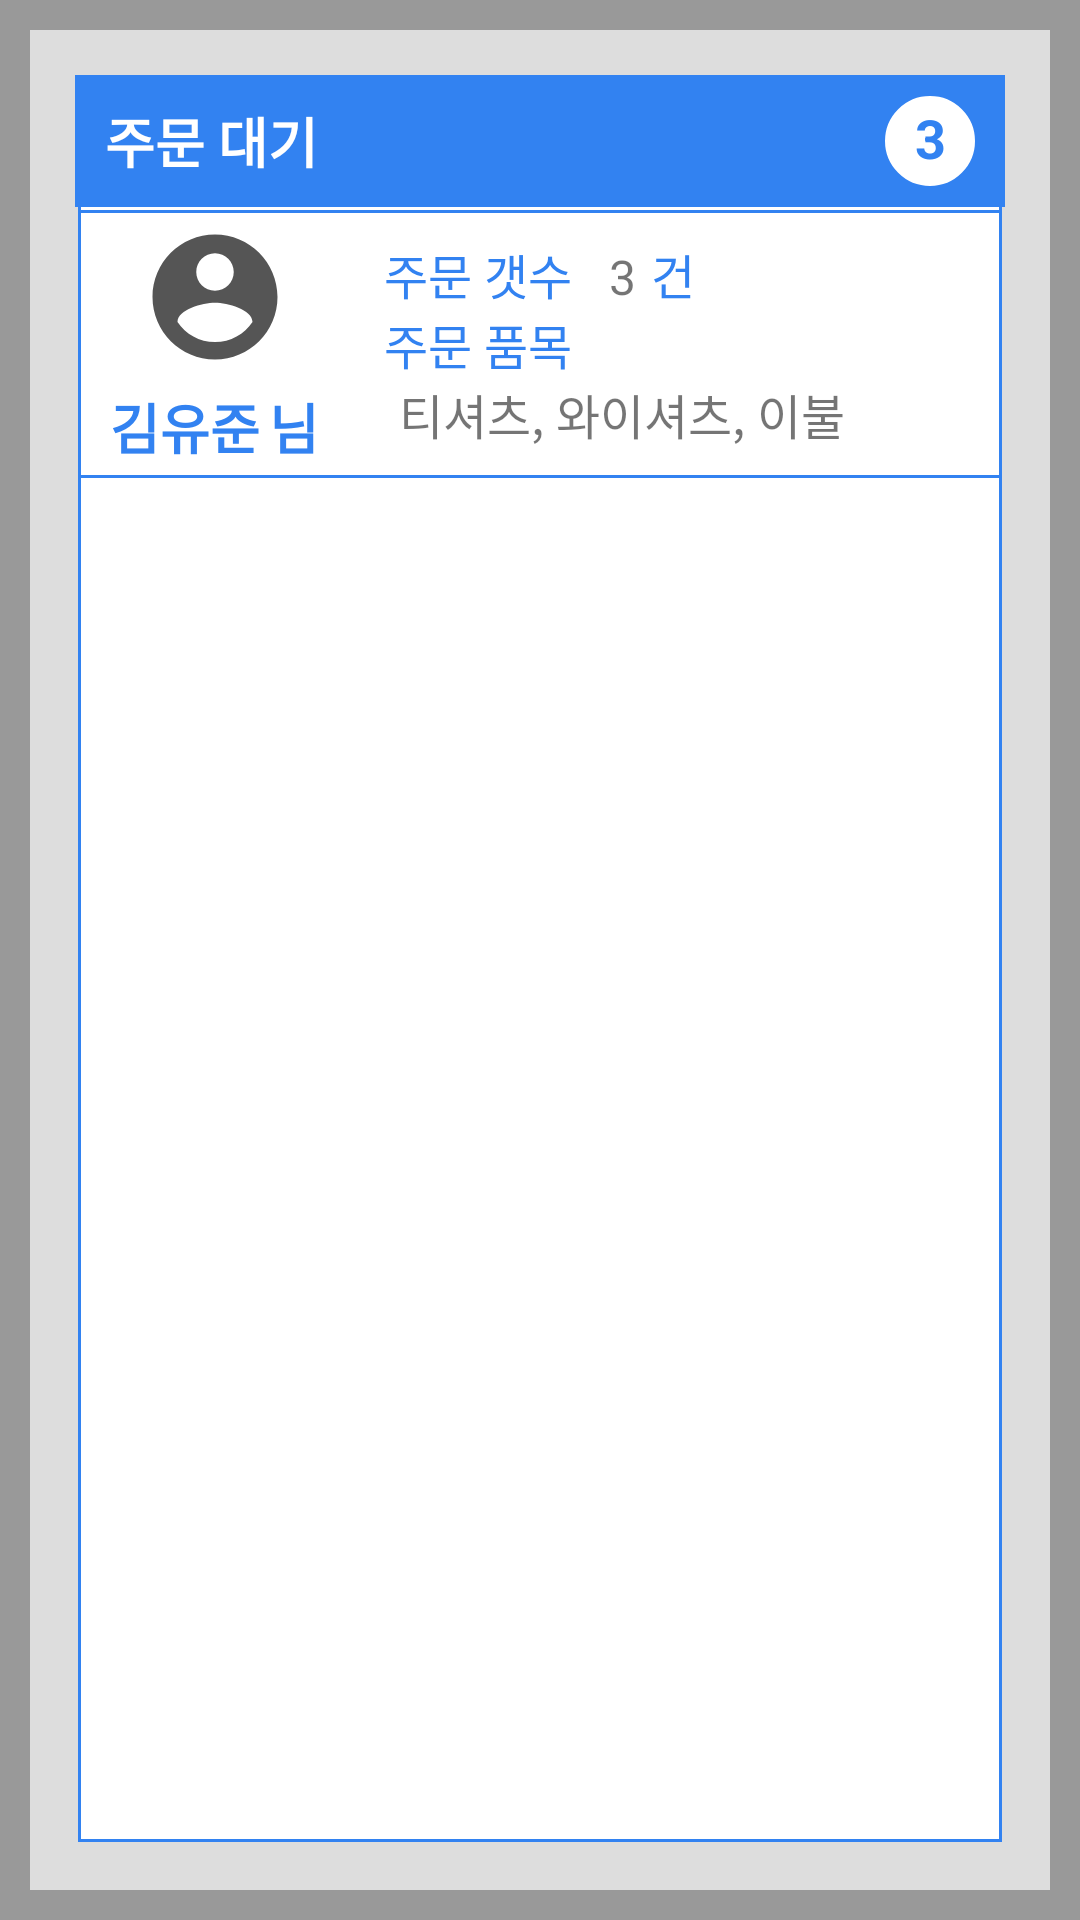

Layout XML and referenced resources for this Android screen:
<!-- AndroidManifest.xml: application theme AppTheme -->
<!-- res/layout/activity_order_wait.xml -->
<?xml version="1.0" encoding="utf-8"?>
<LinearLayout
    xmlns:android="http://schemas.android.com/apk/res/android"
    xmlns:app="http://schemas.android.com/apk/res-auto"
    xmlns:tools="http://schemas.android.com/tools"
    android:layout_width="match_parent"
    android:layout_height="match_parent"
    android:orientation="vertical"
    android:background="#999999"
    tools:context=".OrderWaitActivity">

 <LinearLayout
     android:orientation="vertical"
     android:layout_margin="10dp"
     android:background="#AAFFFFFF"
     android:layout_width="match_parent"
     android:layout_height="match_parent">

     <LinearLayout
         android:weightSum="100"
         android:layout_margin="15dp"
         android:background="@drawable/layoutboarder"
         android:orientation="vertical"
         android:layout_width="match_parent"
         android:layout_height="match_parent">

         <LinearLayout
             android:background="#3282f1"
             android:layout_weight="3"
             android:orientation="horizontal"
             android:layout_width="match_parent"
             android:layout_height="wrap_content">

             <RelativeLayout
                 android:layout_width="match_parent"
                 android:layout_height="match_parent">
                 <ImageView
                     android:layout_centerInParent="true"
                     android:layout_alignParentLeft="true"
                     android:id="@+id/imageView1"
                     android:layout_marginLeft="5dp"
                     android:layout_marginRight="5dp"
                     android:layout_width="wrap_content"
                     android:layout_height="wrap_content"
                     app:srcCompat="@drawable/ic_costom" />

                 <TextView
                     android:layout_centerInParent="true"
                     android:layout_toRightOf="@+id/imageView1"
                     android:id="@+id/textView1"
                     android:textStyle="bold"
                     android:textColor="#FFFFFF"
                     android:textSize="18sp"
                     android:layout_width="wrap_content"
                     android:layout_height="wrap_content"
                     android:text="주문 대기" />

                 <TextView
                     android:id="@+id/textView2"
                     android:gravity="center"
                     android:layout_marginRight="10dp"
                     android:layout_centerInParent="true"
                     android:layout_alignParentRight="true"
                     android:textStyle="bold"
                     android:textColor="@color/colorSevice"
                     android:textSize="18sp"
                     android:background="@drawable/textview_round"
                     android:layout_width="30dp"
                     android:layout_height="30dp"
                     android:text="3" />
             </RelativeLayout>

         </LinearLayout>
         <LinearLayout
             android:layout_weight="97"
             android:orientation="horizontal"
             android:layout_width="match_parent"
             android:layout_height="wrap_content">

             

             <ScrollView
                 android:layout_width="match_parent"
                 android:layout_height="match_parent">

                 <LinearLayout
                     android:background="@drawable/layoutboarder"
                     android:weightSum="100"
                     android:layout_width="match_parent"
                     android:layout_height="wrap_content"
                     android:orientation="horizontal">

                     <LinearLayout

                         android:layout_weight="70"
                         android:gravity="center"
                         android:orientation="vertical"
                         android:layout_width="match_parent"
                         android:layout_height="wrap_content">

                         <ImageView
                             android:layout_marginTop="5dp"
                             android:layout_marginBottom="5dp"
                             android:id="@+id/imageView3"
                             android:layout_width="match_parent"
                             android:layout_height="wrap_content"
                             android:src="@drawable/ic_profile_circle" />

                         <LinearLayout
                             android:gravity="center"
                             android:layout_marginBottom="5dp"
                             android:orientation="horizontal"
                             android:layout_width="match_parent"
                             android:layout_height="wrap_content">
                             <TextView
                                 android:id="@+id/textView3"
                                 android:textStyle="bold"
                                 android:textSize="18sp"
                                 android:textColor="@color/colorSevice"
                                 android:layout_width="wrap_content"
                                 android:layout_height="wrap_content"
                                 android:text="김유준" />
                             <TextView
                                 android:id="@+id/textView4"
                                 android:textStyle="bold"
                                 android:textSize="18sp"
                                 android:layout_marginLeft="3dp"
                                 android:textColor="@color/colorSevice"
                                 android:layout_width="wrap_content"
                                 android:layout_height="wrap_content"
                                 android:text="님" />
                         </LinearLayout>


                     </LinearLayout>
                     <RelativeLayout
                         android:layout_width="match_parent"
                         android:layout_height="match_parent">

                         <ImageView
                             android:id="@+id/imageView4"
                             android:layout_alignParentRight="true"
                             android:layout_width="wrap_content"
                             android:layout_height="wrap_content"
                             android:src="@drawable/ic_chevron_right_black_24dp2" />

                         <LinearLayout
                         android:layout_marginLeft="10dp"
                         android:gravity="center"
                         android:layout_weight="30"
                         android:orientation="vertical"
                         android:layout_width="match_parent"
                         android:layout_height="match_parent">
                         
                         <LinearLayout
                             android:weightSum="100"
                             android:orientation="horizontal"
                             android:layout_width="match_parent"
                             android:layout_height="wrap_content">
                             <LinearLayout
                                 android:layout_weight="75"
                                 android:orientation="vertical"
                                 android:layout_width="match_parent"
                                 android:layout_height="wrap_content">

                                 <TextView
                                     android:id="@+id/textView5"
                                     android:textSize="16sp"
                                     android:textColor="@color/colorSevice"
                                     android:layout_width="match_parent"
                                     android:layout_height="wrap_content"
                                     android:text="주문 갯수" />
                             </LinearLayout>
                             <LinearLayout
                                 android:layout_weight="25"
                                 android:orientation="horizontal"
                                 android:layout_width="match_parent"
                                 android:layout_height="wrap_content">
                                 <TextView
                                     android:id="@+id/textView6"
                                     android:textSize="16sp"
                                     android:layout_width="wrap_content"
                                     android:layout_height="wrap_content"
                                     android:text="3" />
                                 <TextView
                                     android:id="@+id/textView7"
                                     android:layout_marginLeft="5dp"
                                     android:textSize="16sp"
                                     android:textColor="@color/colorSevice"
                                     android:layout_width="wrap_content"
                                     android:layout_height="wrap_content"
                                     android:text="건" />
                             </LinearLayout>
                         </LinearLayout>
                         
                         <LinearLayout
                             android:weightSum="100"
                             android:orientation="vertical"
                             android:layout_width="match_parent"
                             android:layout_height="wrap_content">
                             <LinearLayout
                                 android:layout_weight="65"
                                 android:orientation="vertical"
                                 android:layout_width="match_parent"
                                 android:layout_height="wrap_content">

                                 <TextView
                                     android:id="@+id/textView13"
                                     android:textSize="16sp"
                                     android:textColor="@color/colorSevice"
                                     android:layout_width="wrap_content"
                                     android:layout_height="wrap_content"
                                     android:text="주문 품목" />
                             </LinearLayout>
                             <LinearLayout
                                 android:layout_weight="35"
                                 android:orientation="vertical"
                                 android:layout_marginLeft="5dp"
                                 android:layout_width="match_parent"
                                 android:layout_height="wrap_content">
                                 <TextView
                                     android:id="@+id/textView14"
                                     android:textSize="16sp"
                                     android:layout_width="match_parent"
                                     android:layout_height="wrap_content"
                                     android:text="티셔츠, 와이셔츠, 이불" />

                             </LinearLayout>
                         </LinearLayout>

                     </LinearLayout>

                     </RelativeLayout>
                 </LinearLayout>
             </ScrollView>
         </LinearLayout>
     </LinearLayout>

 </LinearLayout>


</LinearLayout>
<!-- resources referenced by this layout -->
<resources>
  <color name="colorSevice">#3282f1</color>
  <!-- drawable ic_profile_circle (drawable) -->
  <vector android:height="50dp" android:tint="#555555"
      android:viewportHeight="24.0" android:viewportWidth="24.0"
      android:width="50dp" xmlns:android="http://schemas.android.com/apk/res/android">
      <path android:fillColor="#FF000000" android:pathData="M12,2C6.48,2 2,6.48 2,12s4.48,10 10,10 10,-4.48 10,-10S17.52,2 12,2zM12,5c1.66,0 3,1.34 3,3s-1.34,3 -3,3 -3,-1.34 -3,-3 1.34,-3 3,-3zM12,19.2c-2.5,0 -4.71,-1.28 -6,-3.22 0.03,-1.99 4,-3.08 6,-3.08 1.99,0 5.97,1.09 6,3.08 -1.29,1.94 -3.5,3.22 -6,3.22z"/>
  </vector>
  <!-- drawable layoutboarder (drawable) -->
  <?xml version="1.0" encoding="utf-8"?>
  <layer-list
      xmlns:android="http://schemas.android.com/apk/res/android">
  <item
      android:bottom="1dp"
      android:left="1dp"
      android:right="1dp"
      android:top="1dp">
      <shape android:shape="rectangle">
          <stroke
              android:color="#3282f1"
              android:width="1dp"/>
          <solid android:color="#FFFFFF"/>
      </shape>
  </item>
  
  </layer-list>
  <!-- drawable textview_round (drawable) -->
  <?xml version="1.0" encoding="utf-8"?>
  <shape xmlns:android="http://schemas.android.com/apk/res/android"
      android:shape="rectangle" android:padding="10dp">
      <solid
          android:color="#FFFFFF"></solid>
      <corners
          android:bottomLeftRadius="5000dp"
          android:bottomRightRadius="5000dp"
          android:topLeftRadius="5000dp"
          android:topRightRadius="5000dp"
          ></corners>
      <stroke
          android:width="10dp"
          android:color="#FFFFFF"
          ></stroke>
  </shape>
  <style name="AppTheme" parent="Theme.AppCompat.Light.NoActionBar">
          
          <item name="colorPrimary">@color/colorPrimary</item>
          <item name="colorPrimaryDark">@color/colorPrimaryDark</item>
          <item name="colorAccent">@color/colorAccent</item>
          <item name="android:includeFontPadding">false</item>
          <item name="android:windowContentOverlay">@null</item>
      </style>
  <color name="colorPrimary">#3F51B5</color>
  <color name="colorPrimaryDark">#303F9F</color>
  <color name="colorAccent">#FF4081</color>
</resources>
